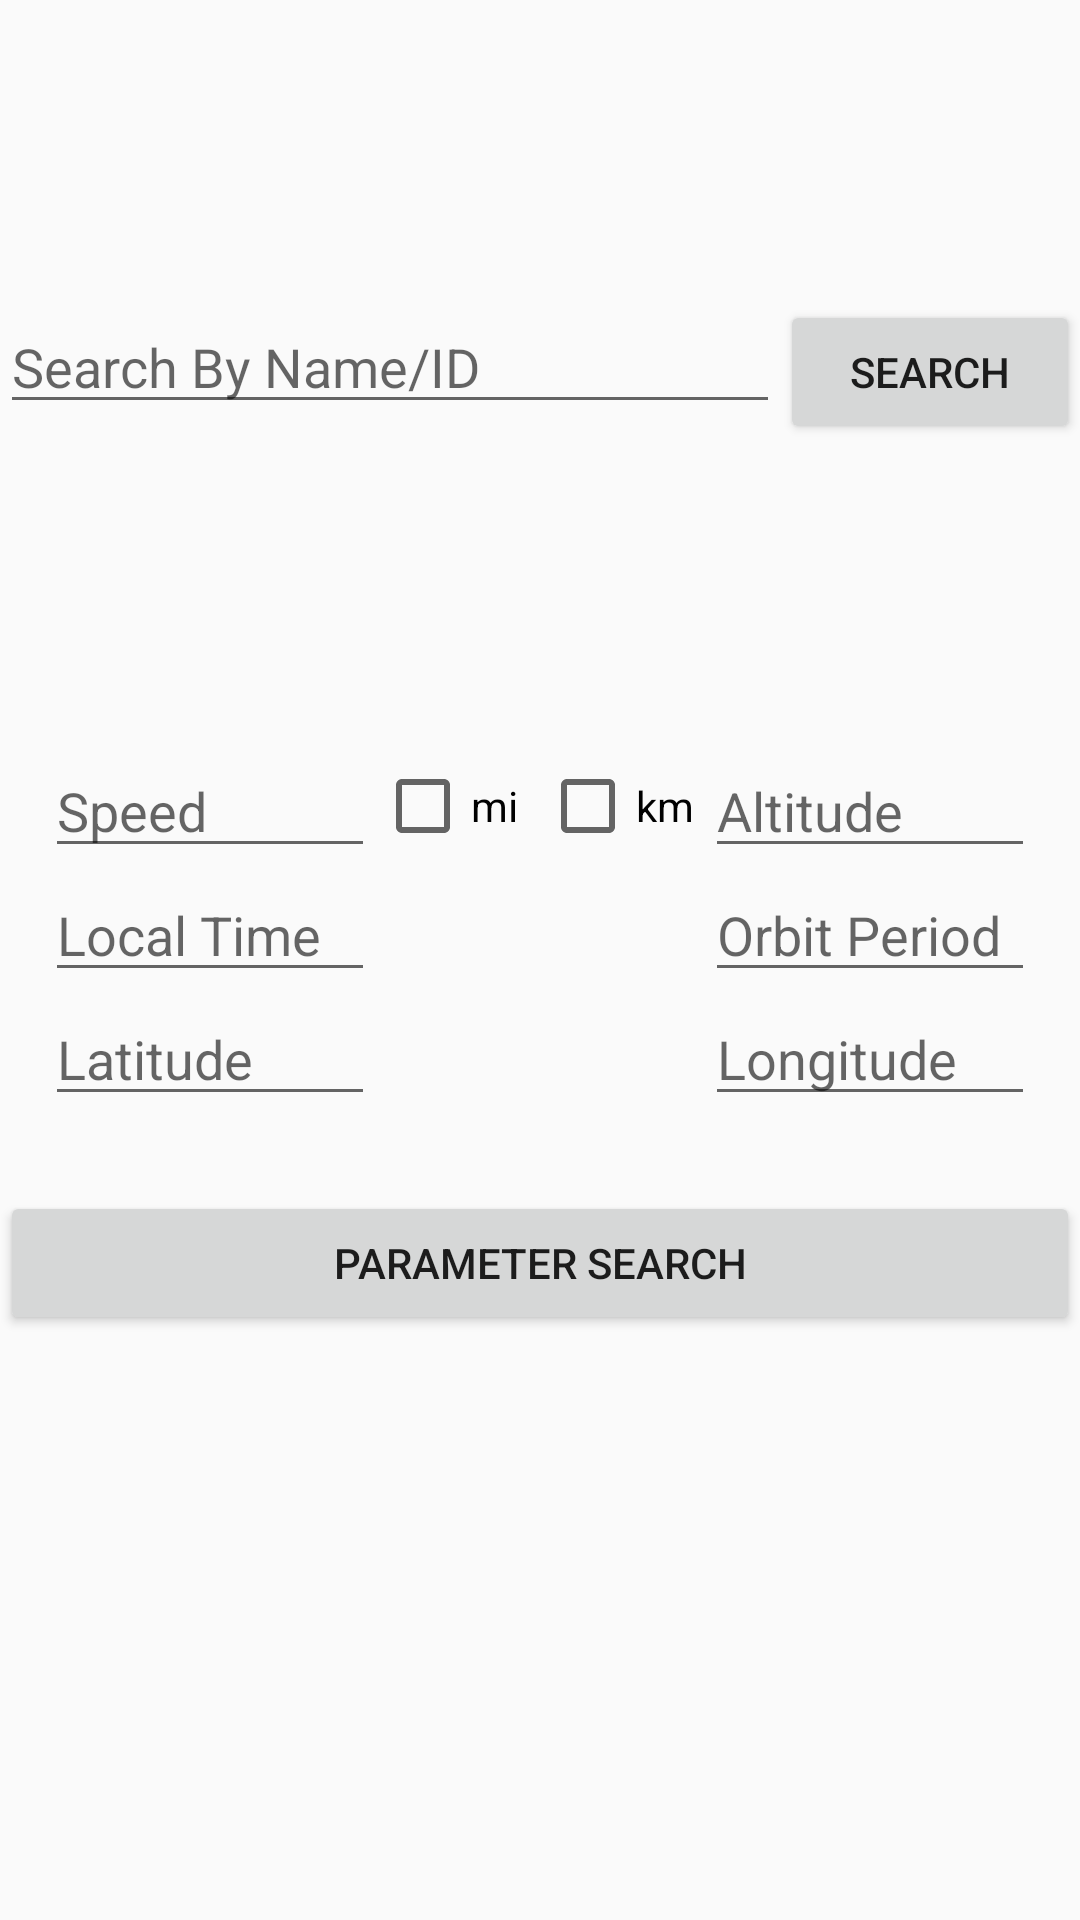

Produce the Android XML layout that renders to this screen, including the resource entries it uses.
<!-- AndroidManifest.xml: application theme AppTheme -->
<!-- res/layout/fragment_home.xml -->
<?xml version="1.0" encoding="utf-8"?>
<android.support.constraint.ConstraintLayout
  xmlns:android="http://schemas.android.com/apk/res/android"
  xmlns:app="http://schemas.android.com/apk/res-auto"
  android:id="@+id/fragment_home"
  android:layout_width="match_parent"
  android:layout_height="match_parent">

  <LinearLayout
    android:id="@+id/main_search"
    android:layout_width="360dp"
    android:layout_height="wrap_content"
    android:orientation="horizontal"
    app:layout_constraintLeft_toLeftOf="parent"
    app:layout_constraintRight_toRightOf="parent"
    app:layout_constraintTop_toTopOf="parent"
    android:layout_marginTop="100dp">

    <MultiAutoCompleteTextView
      android:id="@+id/search_by_id_bar"
      android:layout_width="260dp"
      android:layout_height="wrap_content"
      android:hint="Search By Name/ID"/>
    <Button
      android:id="@+id/search_by_id_button"
      android:layout_width="100dp"
      android:layout_height="wrap_content"
      android:text="Search"
      android:onClick="searchClick"/>
  </LinearLayout>
  <LinearLayout
    android:layout_width="360dp"
    android:layout_height="wrap_content"
    android:layout_marginTop="100dp"
    android:orientation="vertical"
    app:layout_constraintLeft_toLeftOf="parent"
    app:layout_constraintRight_toRightOf="parent"
    app:layout_constraintTop_toBottomOf="@id/main_search">
    <LinearLayout
      android:layout_width="match_parent"
      android:layout_height="match_parent"
      android:layout_weight="1"
      android:orientation="horizontal"
      android:weightSum="1">
      <EditText
        android:id="@+id/speed_search_bar"
        android:layout_width="110dp"
        android:layout_height="wrap_content"
        android:layout_marginStart="15dp"
        android:inputType="textPersonName"
        android:hint="Speed"/>
      <LinearLayout
        android:layout_width="110dp"
        android:layout_height="match_parent"
        android:orientation="horizontal">
        <CheckBox
          android:id="@+id/mi_checkBox"
          android:layout_width="55dp"
          android:layout_height="match_parent"
          android:text="mi"/>
        <CheckBox
          android:id="@+id/km_checkBox"
          android:layout_width="55dp"
          android:layout_height="match_parent"
          android:text="km"/>
      </LinearLayout>
      <EditText
        android:id="@+id/altitude_search_bar"
        android:layout_width="110dp"
        android:layout_height="wrap_content"
        android:layout_marginEnd="15dp"
        android:inputType="textPersonName"
        android:hint="Altitude"/>
    </LinearLayout>
    <LinearLayout
      android:layout_width="match_parent"
      android:layout_height="match_parent"
      android:orientation="horizontal">
      <EditText
        android:id="@+id/local_time_search_bar"
        android:layout_width="110dp"
        android:layout_height="wrap_content"
        android:layout_marginStart="15dp"
        android:layout_marginEnd="55dp"
        android:inputType="textPersonName"
        android:hint="Local Time"/>
      <EditText
        android:id="@+id/orbit_period_search_bar"
        android:layout_width="110dp"
        android:layout_height="wrap_content"
        android:layout_marginStart="55dp"
        android:layout_marginEnd="15dp"
        android:inputType="textPersonName"
        android:hint="Orbit Period"/>
    </LinearLayout>
    <LinearLayout
      android:layout_width="match_parent"
      android:layout_height="match_parent"
      android:orientation="horizontal">
      <EditText
        android:id="@+id/latitude_search_bar"
        android:layout_width="110dp"
        android:layout_height="wrap_content"
        android:layout_marginStart="15dp"
        android:layout_marginEnd="55dp"
        android:inputType="textPersonName"
        android:hint="Latitude"/>
      <EditText
        android:id="@+id/longitude_search_bar"
        android:layout_width="110dp"
        android:layout_height="wrap_content"
        android:layout_marginStart="55dp"
        android:layout_marginEnd="15dp"
        android:inputType="textPersonName"
        android:hint="Longitude"/>
    </LinearLayout>
    <Button
      android:id="@+id/parameter_search_button"
      android:layout_width="match_parent"
      android:layout_height="wrap_content"
      android:layout_marginTop="25dp"
      android:text="Parameter Search"
      android:onClick="searchClick"/>
  </LinearLayout>

</android.support.constraint.ConstraintLayout>
<!-- resources referenced by this layout -->
<resources>
  <style name="AppTheme" parent="Theme.AppCompat.Light.DarkActionBar">
      
      <item name="colorPrimary">@color/colorTheme</item>
      <item name="colorPrimaryDark">@color/colorTheme</item>
      <item name="colorAccent">@color/colorTheme</item>
    </style>
  <color name="colorTheme">#000000</color>
</resources>
